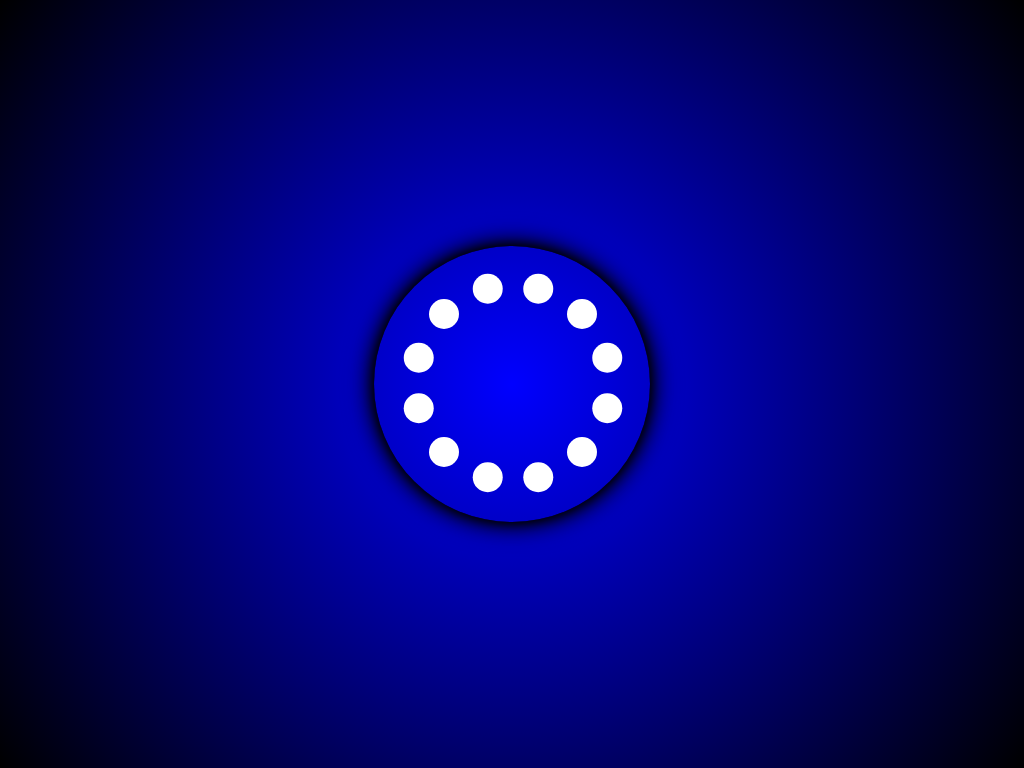

Write the HTML and CSS that draws this image.

<!-- file: buffer3.html -->
<!DOCTYPE html>
<html lang="en">
<head>
    <meta charset="UTF-8">
    <meta name="viewport" content="width=device-width, initial-scale=1.0">
    <title>Document</title>
    <link rel="stylesheet" href="buffer3.css">
</head>
<body>
    <ul id="wing">
        <li class="numbers"><span></span></li>
        <li class="numbers"><span></span></li>
        <li class="numbers"><span></span></li>
        <li class="numbers"><span></span></li>
        <li class="numbers"><span></span></li>
        <li class="numbers"><span></span></li>
        <li class="numbers"><span></span></li>
        <li class="numbers"><span></span></li>
        <li class="numbers"><span></span></li>
        <li class="numbers"><span></span></li>
        <li class="numbers"><span></span></li>
        <li class="numbers"><span></span></li>
    </ul>
</body>
</html>

/* file: buffer3.css */
body {
    margin: 0;
    padding: 0;
    justify-content: center;
    align-items: center;
    display: flex;
    overflow: hidden;
    height: 100vh;
    background: radial-gradient(circle, blue, black);
}

#wing {
    height: 240px;
    width: 200px;
    border: 18px solid transparent;
    border-radius: 50%;
    position: relative;
    animation: ci 10s linear infinite;
    box-shadow: 0 0 10px black,
        0 0 20px black,
        0 0 30px black;
    animation: point 5s linear infinite;
}

#wing li {
    position: absolute;
    list-style: none;
}

.numbers {
    height: 70%;
    width: 70%;
    position: absolute;
    margin-left: -3px;
    top: 35px;
}

.numbers span {
    display: block;
    height: 30px;
    width: 30px;
    background: white;
    border-radius: 50%;
    animation: point 5s linear infinite;
}

@keyframes point {
    0% {
        opacity: 0;
        transform: rotate(0);
    }

    25% {
        opacity: 1;
        transform: rotate(30deg);
    }

    50% {
        opacity: 0;
        transform: rotate(90deg);
    }

    75% {
        opacity: 1;
        transform: rotate(10deg);
    }

    100% {
        opacity: 0;
        transform: rotate(2 0deg);
    }
}

.numbers:nth-child(1) {
    transform: rotate(30deg);
}

.numbers:nth-child(1) span {
    transform: rotate(-30deg);
}

.numbers:nth-child(2) {
    transform: rotate(60deg);
}

.numbers:nth-child(2) span {
    transform: rotate(-60deg);
}

.numbers:nth-child(3) {
    transform: rotate(90deg);
}

.numbers:nth-child(3) span {
        transform:rotate(-90deg);
}
.numbers:nth-child(4) {
    transform: rotate(120deg);
}

.numbers:nth-child(4) span {
        transform:rotate(-120deg);
}
.numbers:nth-child(5) {
    transform: rotate(150deg);
}

.numbers:nth-child(5) span {
        transform:rotate(-150deg);
}
.numbers:nth-child(6) {
    transform: rotate(180deg);
}

.numbers:nth-child(6) span {
        transform:rotate(-180deg);
}
.numbers:nth-child(7) {
    transform: rotate(210deg);
}

.numbers:nth-child(7) span {
        transform:rotate(-210deg);
}
.numbers:nth-child(8) {
    transform: rotate(240deg);
}

.numbers:nth-child(8) span {
        transform:rotate(-240deg);
}
.numbers:nth-child(9) {
    transform: rotate(270deg);
}

.numbers:nth-child(9) span {
        transform:rotate(-270deg);
}
.numbers:nth-child(10) {
    transform: rotate(300deg);
}

.numbers:nth-child(10) span {
        transform:rotate(-300deg);
}
.numbers:nth-child(11) {
    transform: rotate(330deg);
}

.numbers:nth-child(11) span {
        transform:rotate(-330deg);
}
